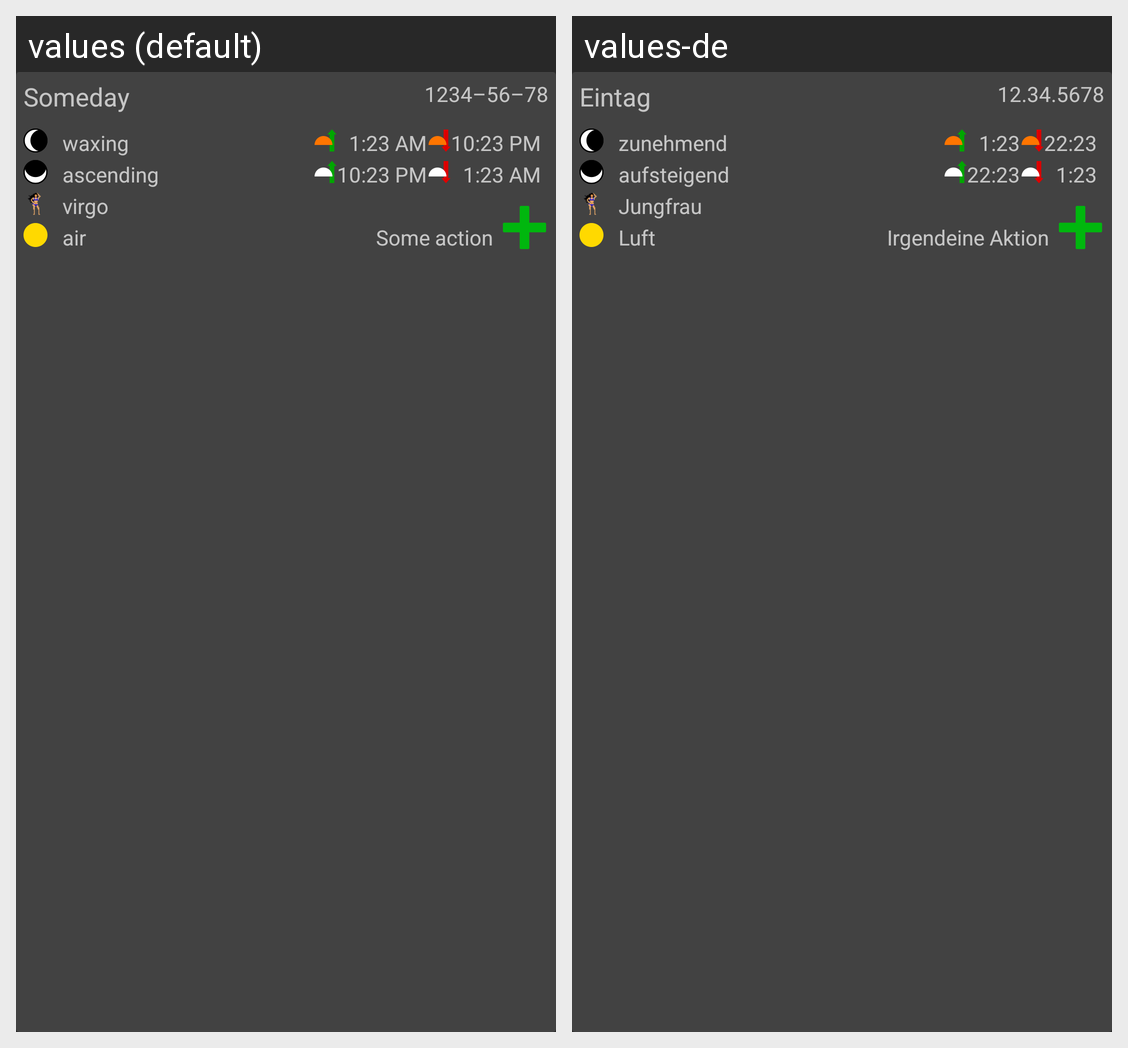

Strings drawn on this Android screen and how each of the app's shown locales translates them:
Android screen res/layout/day_layout.xml rendered under 2 locales, left to right: values (default), values-de. Device: Nexus 5 (rendered at 1080×1920; each locale shown at half size, 540×960, under a caption strip naming it); theme AppTheme.
Strings drawn on this screen, with the default value and each locale's value (text and hints the layout hard-codes, and strings that could not be matched under every locale, appear in the picture but are not listed):

dummy_day_name
  values: Someday
  values-de: Eintag

dummy_date
  values: 1234–56–78
  values-de: 12.34.5678

increasing
  values: waxing
  values-de: zunehmend

ascending
  values: ascending
  values-de: aufsteigend

virgo
  values: virgo
  values-de: Jungfrau

air
  values: air
  values-de: Luft

dummy_time_2
  values: 1:23 AM
  values-de: 1:23

dummy_time
  values: 10:23 PM
  values-de: 22:23

dummy_action
  values: Some action
  values-de: Irgendeine Aktion
